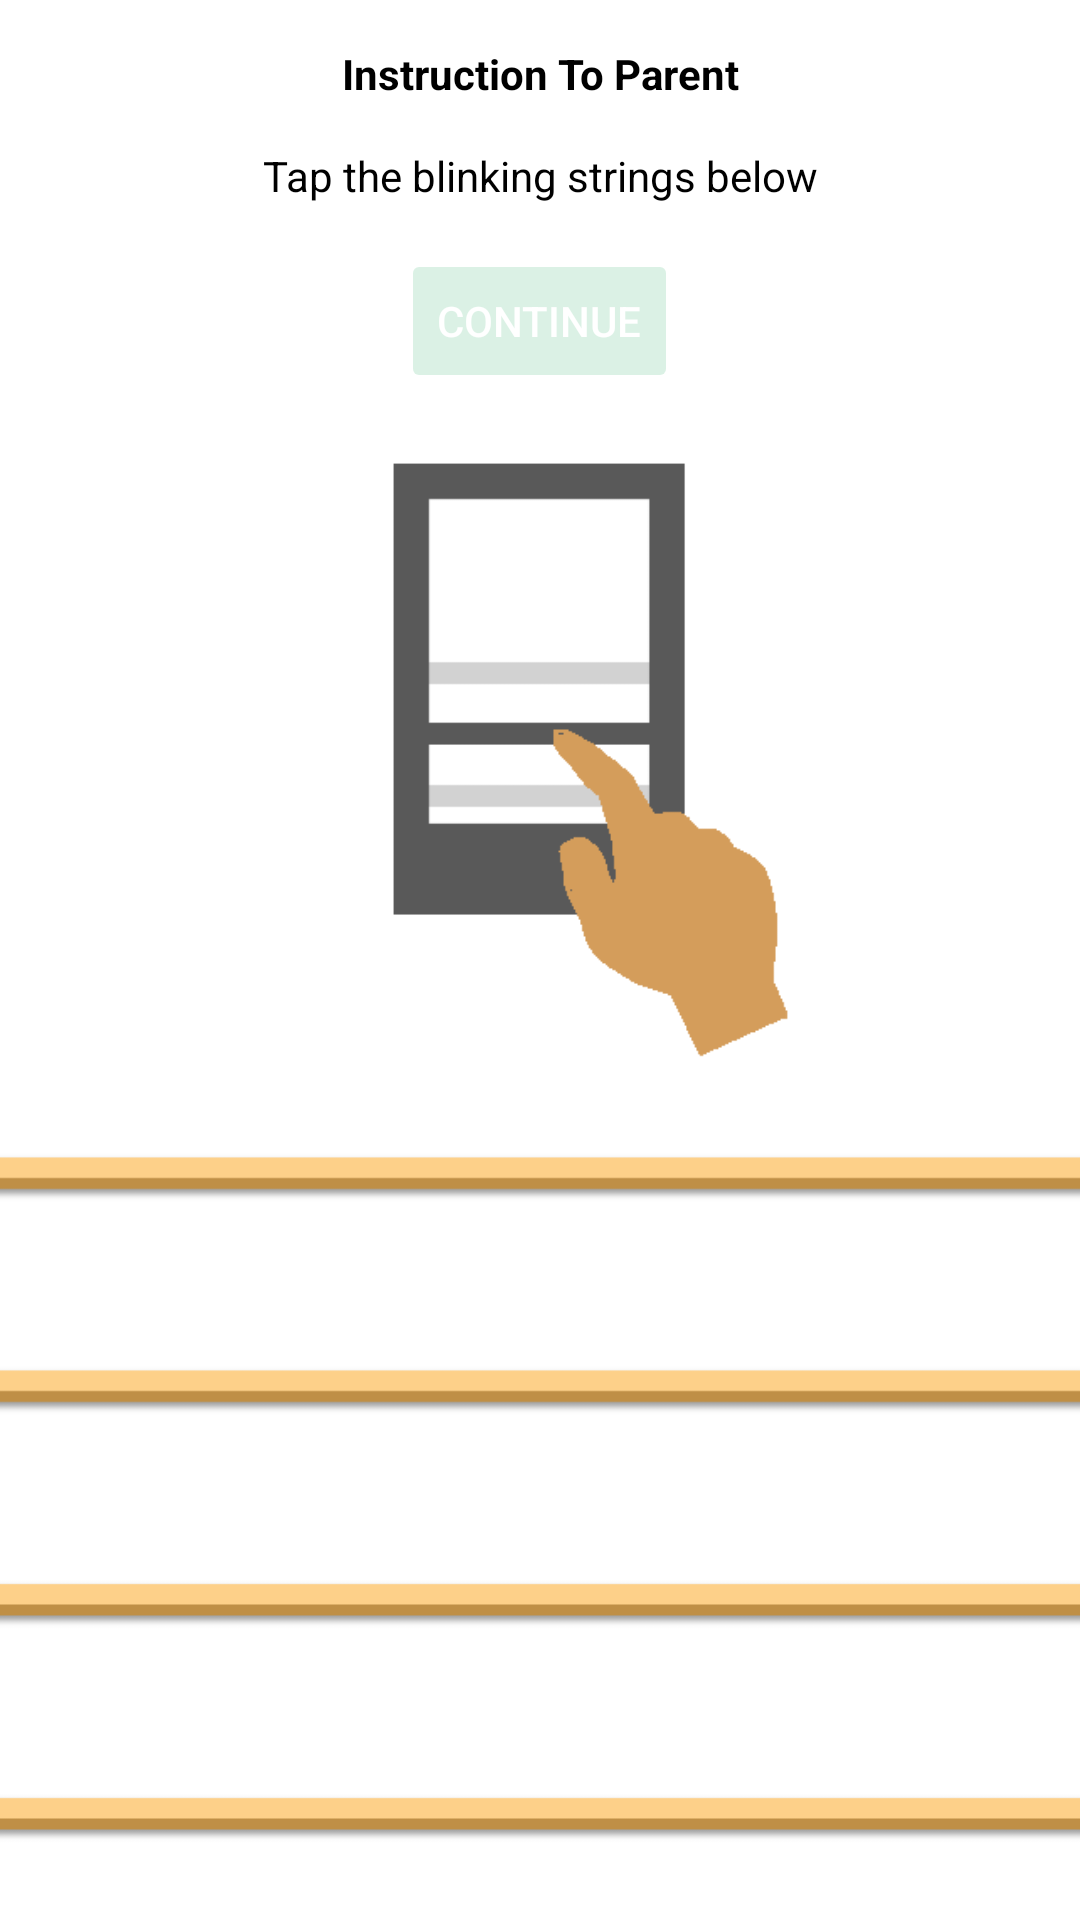

Android layout source for this screen:
<!-- AndroidManifest.xml: application theme AppTheme -->
<!-- res/layout/fragment_string.xml -->
<?xml version="1.0" encoding="utf-8"?>
<LinearLayout xmlns:android="http://schemas.android.com/apk/res/android"
    xmlns:tools="http://schemas.android.com/tools"
    xmlns:app="http://schemas.android.com/apk/res-auto"
    android:id="@+id/container_viewgroup"
    android:layout_width="match_parent"
    android:layout_height="match_parent"
    android:paddingLeft="0dp"
    android:paddingRight="0dp"
    tools:context="ankr.autismhearing.StringFragment"
    android:orientation="vertical"
    android:background="@android:color/white">

    <LinearLayout
        android:layout_width="match_parent"
        android:layout_height="0dp"
        android:layout_weight="5"
        android:orientation="vertical"
        android:gravity="center_horizontal">

        <TextView
            android:id="@+id/textview_instruction_title"
            android:layout_width="match_parent"
            android:layout_height="wrap_content"
            android:gravity="center_horizontal"
            android:text="Instruction To Parent"
            android:textSize="@dimen/instruction_title"
            android:textStyle="bold"
            android:layout_marginTop="15dp"
            android:textColor="@android:color/background_dark"/>

        <TextView
            android:id="@+id/textview_instruction_subtitle"
            android:layout_width="match_parent"
            android:layout_height="wrap_content"
            android:gravity="center_horizontal"
            android:textSize="@dimen/instruction_subtitle"
            android:text="Tap the blinking strings below"
            android:layout_marginTop="15dp"
            android:textColor="@android:color/background_dark"/>

        <Button
            android:id="@+id/button_continue_first_stage"
            android:layout_width="wrap_content"
            android:layout_height="wrap_content"
            android:text="Continue"
            android:textSize="@dimen/continue_first_stage"
            android:layout_marginTop="15dp"
            app:backgroundTint="@color/colorPrimaryDark"
            android:alpha="0.15"
            android:enabled="false"
            android:textColor="@android:color/white"/>

        <ImageView
            android:id="@+id/instruction_hand"
            android:layout_width="match_parent"
            android:layout_height="wrap_content"
            android:src="@drawable/instruction_hand"/>
    </LinearLayout>




    <LinearLayout
        android:id="@+id/container_string_c"
        android:layout_width="match_parent"
        android:layout_height="0dp"
        android:layout_weight="1">
        <ImageView
            android:id="@+id/button_c"
            android:layout_width="match_parent"
            android:layout_height="match_parent"
            android:layout_marginLeft="0dp"
            android:paddingRight="0dp"
            android:src="@drawable/string"
            android:shadowColor="@android:color/transparent"
            android:contentDescription="0"
            />
    </LinearLayout>

    <LinearLayout
        android:id="@+id/container_string_d"
        android:layout_width="match_parent"
        android:layout_height="0dp"
        android:layout_weight="1">
        <ImageView
            android:id="@+id/button_d"
            android:layout_width="match_parent"
            android:layout_height="match_parent"
            android:layout_marginLeft="0dp"
            android:paddingRight="0dp"
            android:src="@drawable/string"
            android:shadowColor="@android:color/transparent"
            android:contentDescription="1"
            />
    </LinearLayout>

    <LinearLayout
        android:id="@+id/container_string_f"
        android:layout_width="match_parent"
        android:layout_height="0dp"
        android:layout_weight="1">
        <ImageView
            android:id="@+id/button_f"
            android:layout_width="match_parent"
            android:layout_height="match_parent"
            android:layout_marginLeft="0dp"
            android:paddingRight="0dp"
            android:src="@drawable/string"
            android:shadowColor="@android:color/transparent"
            android:contentDescription="2"
            />
    </LinearLayout>

    <LinearLayout
        android:id="@+id/container_string_g"
        android:layout_width="match_parent"
        android:layout_height="0dp"
        android:layout_weight="1">
        <ImageView
            android:id="@+id/button_g"
            android:layout_width="match_parent"
            android:layout_height="match_parent"
            android:layout_marginLeft="0dp"
            android:paddingRight="0dp"
            android:src="@drawable/string"
            android:shadowColor="@android:color/transparent"
            android:contentDescription="3"
            />
    </LinearLayout>

    
        
        
        
        
        
            
            
            
            
            
            
    

    
        
        
        
        
        
            
            
            
            
            
            
    

</LinearLayout>
<!-- resources referenced by this layout -->
<resources>
  <color name="colorPrimaryDark">#15a957</color>
  <dimen name="continue_first_stage">14sp</dimen>
  <dimen name="instruction_subtitle">14sp</dimen>
  <dimen name="instruction_title">14sp</dimen>
  <!-- drawable instruction_hand: png bitmap (drawable, 21437 bytes) -->
  <!-- drawable string: png bitmap (drawable, 755 bytes) -->
  <style name="AppTheme" parent="Theme.AppCompat.Light.NoActionBar">
          
          <item name="colorPrimary">@color/colorPrimaryDark</item>
          <item name="colorPrimaryDark">@color/colorPrimaryDark</item>
          <item name="colorAccent">@android:color/white</item>
      </style>
</resources>
